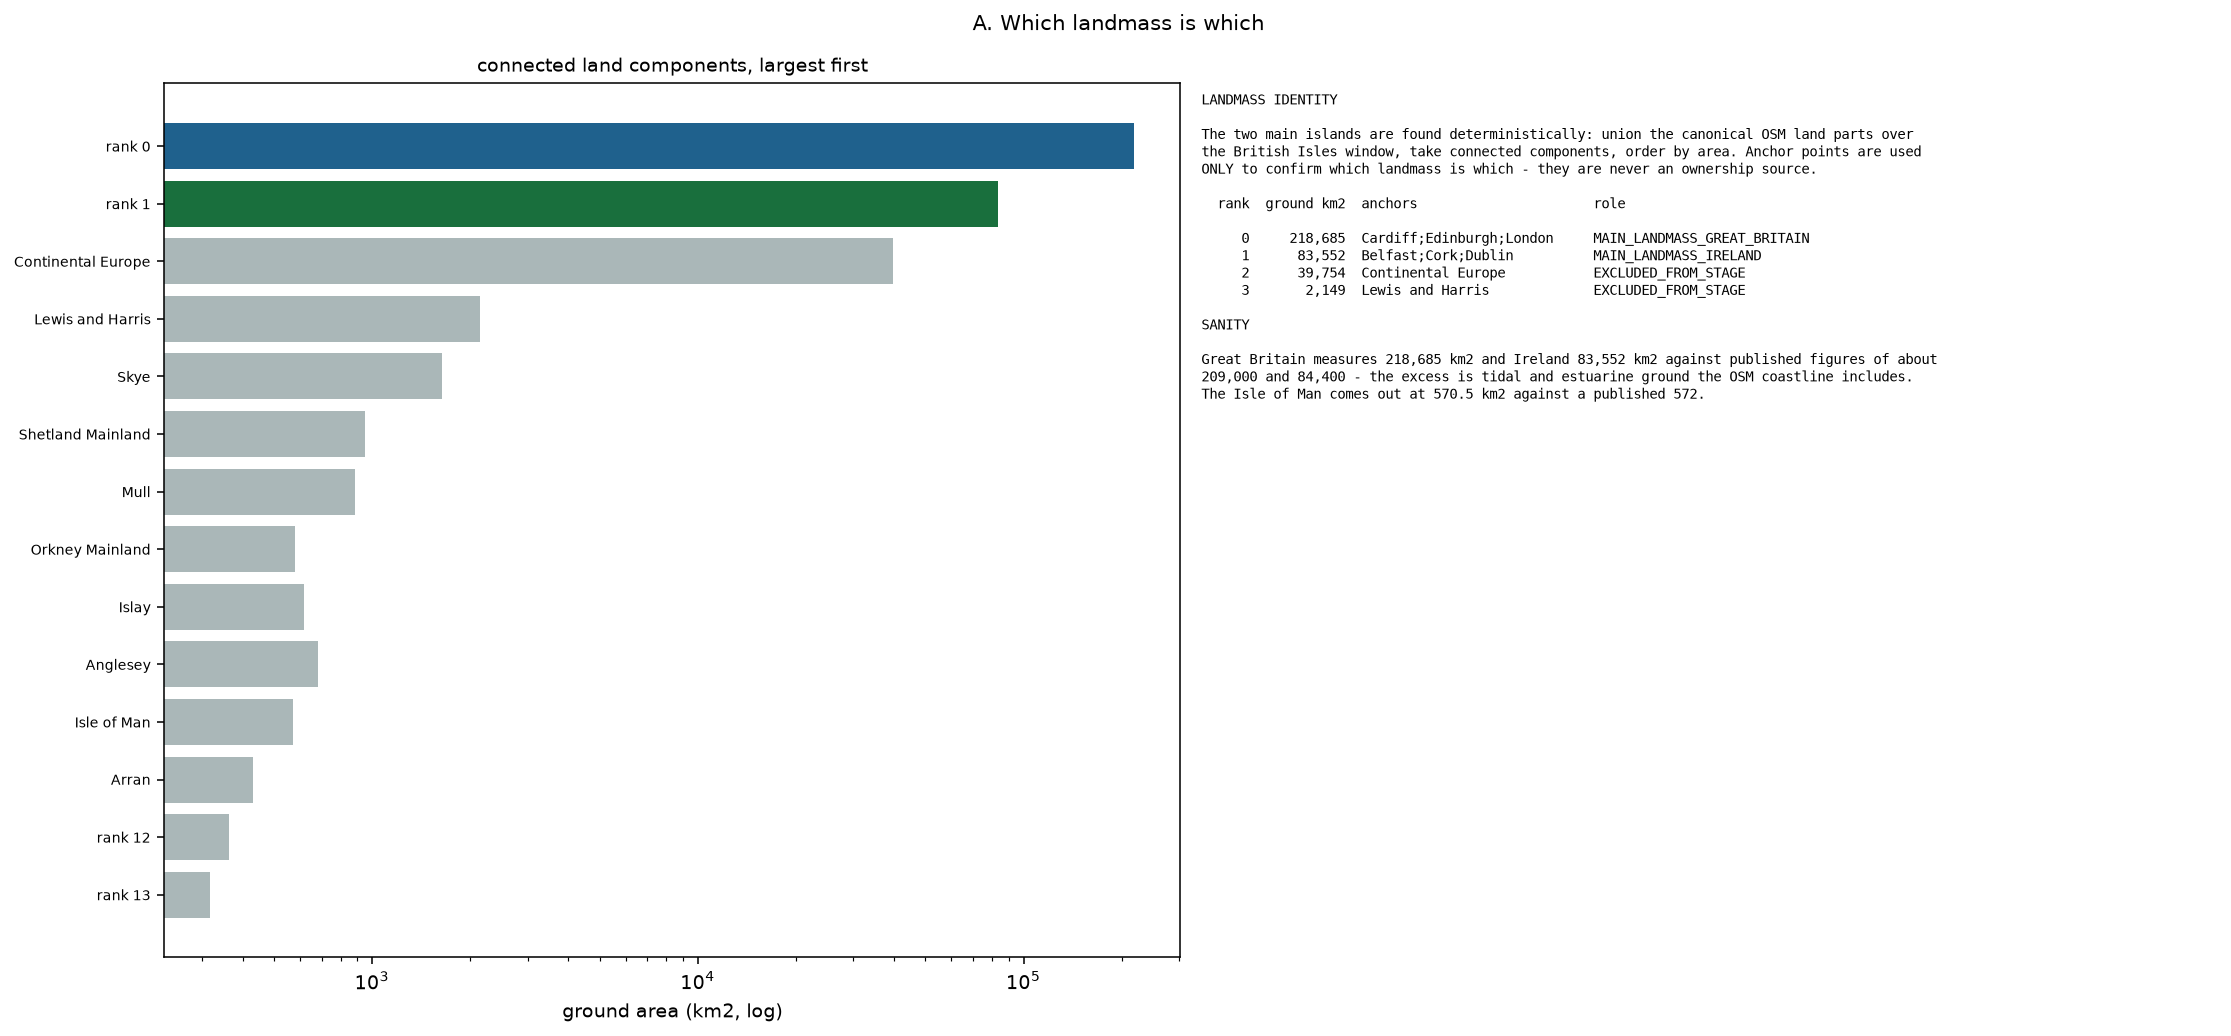

The data file committed next to this chart (first rows):
rank_by_area, part_index, ground_area_km2, projected_area_km2, centroid_lon, centroid_lat, bbox_3857, anchors_contained_gb, anchors_contained_ie, named_identification, is_single_connected_component, stage_role, anchor_role, ownership_source, physical_source
0, 12128, 218685, 632920, -2.573, 54.14, [-693285, 6439126, 196281, 8109845], Cardiff;Edinburgh;London, , , True, MAIN_LANDMASS_GREAT_BRITAIN, IDENTITY_QA_ONLY_NOT_OWNERSHIP_SOURCE, HISTORICAL_EVIDENCE_BUNDLE, OSM coast-authority land polygons via th…
1, 457, 83552, 235069, -7.878, 53.46, [-1166616, 6700842, -604748, 7436543], , Belfast;Cork;Dublin, , True, MAIN_LANDMASS_IRELAND, IDENTITY_QA_ONLY_NOT_OWNERSHIP_SOURCE, HISTORICAL_EVIDENCE_BUNDLE, OSM coast-authority land polygons via th…
2, 20056, 39754, 95034, 1.249, 49.68, [-216936, 6261671, 313136, 6654664], , , Continental Europe, True, EXCLUDED_FROM_STAGE, IDENTITY_QA_ONLY_NOT_OWNERSHIP_SOURCE, HISTORICAL_EVIDENCE_BUNDLE, OSM coast-authority land polygons via th…
3, 9281, 2149, 7688, -6.658, 58.13, [-794314, 7910329, -683019, 8076493], , , Lewis and Harris, True, EXCLUDED_FROM_STAGE, IDENTITY_QA_ONLY_NOT_OWNERSHIP_SOURCE, HISTORICAL_EVIDENCE_BUNDLE, OSM coast-authority land polygons via th…
4, 9664, 1636, 5609, -6.248, 57.36, [-755839, 7763761, -628686, 7906276], , , Skye, True, EXCLUDED_FROM_STAGE, IDENTITY_QA_ONLY_NOT_OWNERSHIP_SOURCE, HISTORICAL_EVIDENCE_BUNDLE, OSM coast-authority land polygons via th…
5, 19522, 953.3, 3869, -1.347, 60.3, [-189704, 8366920, -116774, 8543103], , , Shetland Mainland, True, EXCLUDED_FROM_STAGE, IDENTITY_QA_ONLY_NOT_OWNERSHIP_SOURCE, HISTORICAL_EVIDENCE_BUNDLE, OSM coast-authority land polygons via th…
6, 12117, 884.7, 2888, -6.019, 56.45, [-709885, 7610919, -628473, 7690201], , , Mull, True, EXCLUDED_FROM_STAGE, IDENTITY_QA_ONLY_NOT_OWNERSHIP_SOURCE, HISTORICAL_EVIDENCE_BUNDLE, OSM coast-authority land polygons via th…
7, 18645, 580.6, 2181, -3.098, 58.99, [-374926, 8122167, -300938, 8213954], , , Orkney Mainland, True, EXCLUDED_FROM_STAGE, IDENTITY_QA_ONLY_NOT_OWNERSHIP_SOURCE, HISTORICAL_EVIDENCE_BUNDLE, OSM coast-authority land polygons via th…
8, 9848, 617.6, 1946, -6.245, 55.76, [-726443, 7475073, -670122, 7546101], , , Islay, True, EXCLUDED_FROM_STAGE, IDENTITY_QA_ONLY_NOT_OWNERSHIP_SOURCE, HISTORICAL_EVIDENCE_BUNDLE, OSM coast-authority land polygons via th…
9, 17524, 679.8, 1899, -4.361, 53.29, [-510794, 7006406, -449748, 7062949], , , Anglesey, True, EXCLUDED_FROM_STAGE, IDENTITY_QA_ONLY_NOT_OWNERSHIP_SOURCE, HISTORICAL_EVIDENCE_BUNDLE, OSM coast-authority land polygons via th…
10, 17186, 570.5, 1666, -4.538, 54.23, [-533709, 7180365, -479546, 7249719], , , Isle of Man, True, EXCLUDED_FROM_STAGE, IDENTITY_QA_ONLY_NOT_OWNERSHIP_SOURCE, HISTORICAL_EVIDENCE_BUNDLE, OSM coast-authority land polygons via th…
11, 15550, 429.6, 1341, -5.238, 55.57, [-600793, 7446511, -565388, 7503117], , , Arran, True, EXCLUDED_FROM_STAGE, IDENTITY_QA_ONLY_NOT_OWNERSHIP_SOURCE, HISTORICAL_EVIDENCE_BUNDLE, OSM coast-authority land polygons via th…
12, 12560, 364.8, 1161, -5.913, 55.96, [-678671, 7517045, -633118, 7588281], , , , True, EXCLUDED_FROM_STAGE, IDENTITY_QA_ONLY_NOT_OWNERSHIP_SOURCE, HISTORICAL_EVIDENCE_BUNDLE, OSM coast-authority land polygons via th…
13, 4317, 319.0, 1108, -7.291, 57.6, [-840363, 7862413, -786264, 7912674], , , , True, EXCLUDED_FROM_STAGE, IDENTITY_QA_ONLY_NOT_OWNERSHIP_SOURCE, HISTORICAL_EVIDENCE_BUNDLE, OSM coast-authority land polygons via th…
14, 3622, 306.8, 1045, -7.33, 57.25, [-830250, 7779669, -800587, 7843626], , , , True, EXCLUDED_FROM_STAGE, IDENTITY_QA_ONLY_NOT_OWNERSHIP_SOURCE, HISTORICAL_EVIDENCE_BUNDLE, OSM coast-authority land polygons via th…
15, 19592, 381.6, 948.9, -1.298, 50.67, [-176617, 6546419, -119096, 6580242], , , Isle of Wight, True, EXCLUDED_FROM_STAGE, IDENTITY_QA_ONLY_NOT_OWNERSHIP_SOURCE, HISTORICAL_EVIDENCE_BUNDLE, OSM coast-authority land polygons via th…
16, 20424, 211.6, 875.2, -1.093, 60.61, [-133937, 8508059, -109259, 8564805], , , , True, EXCLUDED_FROM_STAGE, IDENTITY_QA_ONLY_NOT_OWNERSHIP_SOURCE, HISTORICAL_EVIDENCE_BUNDLE, OSM coast-authority land polygons via th…
17, 8487, 146.2, 640.3, -6.82, 61.51, [-778742, 8716135, -742597, 8766460], , , , True, EXCLUDED_FROM_STAGE, IDENTITY_QA_ONLY_NOT_OWNERSHIP_SOURCE, HISTORICAL_EVIDENCE_BUNDLE, OSM coast-authority land polygons via th…
18, 18625, 143.7, 535.4, -3.295, 58.85, [-382479, 8131226, -348417, 8165766], , , , True, EXCLUDED_FROM_STAGE, IDENTITY_QA_ONLY_NOT_OWNERSHIP_SOURCE, HISTORICAL_EVIDENCE_BUNDLE, OSM coast-authority land polygons via th…
19, 20470, 119.8, 500.3, -0.8826, 60.76, [-109582, 8551186, -84475, 8590492], , , , True, EXCLUDED_FROM_STAGE, IDENTITY_QA_ONLY_NOT_OWNERSHIP_SOURCE, HISTORICAL_EVIDENCE_BUNDLE, OSM coast-authority land polygons via th…
20, 412, 148.3, 427.7, -10.04, 53.97, [-1142001, 7146349, -1103657, 7175879], , , , True, EXCLUDED_FROM_STAGE, IDENTITY_QA_ONLY_NOT_OWNERSHIP_SOURCE, HISTORICAL_EVIDENCE_BUNDLE, OSM coast-authority land polygons via th…
21, 16027, 121.3, 383.7, -5.099, 55.83, [-581274, 7503205, -556715, 7543848], , , , True, EXCLUDED_FROM_STAGE, IDENTITY_QA_ONLY_NOT_OWNERSHIP_SOURCE, HISTORICAL_EVIDENCE_BUNDLE, OSM coast-authority land polygons via th…
22, 11097, 107.1, 360.1, -6.335, 57, [-719142, 7746823, -694446, 7772474], , , , True, EXCLUDED_FROM_STAGE, IDENTITY_QA_ONLY_NOT_OWNERSHIP_SOURCE, HISTORICAL_EVIDENCE_BUNDLE, OSM coast-authority land polygons via th…
23, 19116, 120.1, 281.1, -2.133, 49.21, [-250971, 6302482, -223799, 6319457], , , Jersey, True, EXCLUDED_FROM_STAGE, IDENTITY_QA_ONLY_NOT_OWNERSHIP_SOURCE, HISTORICAL_EVIDENCE_BUNDLE, OSM coast-authority land polygons via th…
24, 4138, 77.7, 267.5, -7.311, 57.45, [-825102, 7842064, -801254, 7861781], , , , True, EXCLUDED_FROM_STAGE, IDENTITY_QA_ONLY_NOT_OWNERSHIP_SOURCE, HISTORICAL_EVIDENCE_BUNDLE, OSM coast-authority land polygons via th…
25, 8155, 79.0, 258.7, -6.886, 56.5, [-779129, 7646590, -748438, 7669975], , , , True, EXCLUDED_FROM_STAGE, IDENTITY_QA_ONLY_NOT_OWNERSHIP_SOURCE, HISTORICAL_EVIDENCE_BUNDLE, OSM coast-authority land polygons via th…
26, 9009, 74.3, 244.8, -6.561, 56.63, [-747004, 7671260, -718115, 7697374], , , , True, EXCLUDED_FROM_STAGE, IDENTITY_QA_ONLY_NOT_OWNERSHIP_SOURCE, HISTORICAL_EVIDENCE_BUNDLE, OSM coast-authority land polygons via th…
27, 20552, 89.6, 229.8, 0.8338, 51.4, [80341, 6684240, 105853, 6700888], , , , True, EXCLUDED_FROM_STAGE, IDENTITY_QA_ONLY_NOT_OWNERSHIP_SOURCE, HISTORICAL_EVIDENCE_BUNDLE, OSM coast-authority land polygons via th…
28, 3112, 67.4, 226.4, -7.478, 56.98, [-843047, 7741517, -820998, 7772177], , , , True, EXCLUDED_FROM_STAGE, IDENTITY_QA_ONLY_NOT_OWNERSHIP_SOURCE, HISTORICAL_EVIDENCE_BUNDLE, OSM coast-authority land polygons via th…
29, 11971, 62.4, 214.4, -6.039, 57.4, [-677799, 7827495, -665500, 7864405], , , , True, EXCLUDED_FROM_STAGE, IDENTITY_QA_ONLY_NOT_OWNERSHIP_SOURCE, HISTORICAL_EVIDENCE_BUNDLE, OSM coast-authority land polygons via th…
30, 19088, 49.7, 189.6, -2.566, 59.26, [-300756, 8220335, -266055, 8248273], , , , True, EXCLUDED_FROM_STAGE, IDENTITY_QA_ONLY_NOT_OWNERSHIP_SOURCE, HISTORICAL_EVIDENCE_BUNDLE, OSM coast-authority land polygons via th…
31, 19092, 48.6, 186.0, -2.96, 59.3, [-341919, 8229891, -315757, 8258734], , , , True, EXCLUDED_FROM_STAGE, IDENTITY_QA_ONLY_NOT_OWNERSHIP_SOURCE, HISTORICAL_EVIDENCE_BUNDLE, OSM coast-authority land polygons via th…
32, 19062, 47.2, 178.9, -3.037, 59.16, [-347188, 8207763, -328660, 8223712], , , , True, EXCLUDED_FROM_STAGE, IDENTITY_QA_ONLY_NOT_OWNERSHIP_SOURCE, HISTORICAL_EVIDENCE_BUNDLE, OSM coast-authority land polygons via th…
33, 20417, 40.5, 167.6, -0.8626, 60.6, [-105643, 8525925, -85167, 8542015], , , , True, EXCLUDED_FROM_STAGE, IDENTITY_QA_ONLY_NOT_OWNERSHIP_SOURCE, HISTORICAL_EVIDENCE_BUNDLE, OSM coast-authority land polygons via th…
34, 18790, 63.6, 150.3, -2.58, 49.46, [-297799, 6345665, -278501, 6361687], , , Guernsey, True, EXCLUDED_FROM_STAGE, IDENTITY_QA_ONLY_NOT_OWNERSHIP_SOURCE, HISTORICAL_EVIDENCE_BUNDLE, OSM coast-authority land polygons via th…
35, 11377, 41.0, 131.3, -6.205, 56.08, [-699029, 7564031, -682736, 7585072], , , , True, EXCLUDED_FROM_STAGE, IDENTITY_QA_ONLY_NOT_OWNERSHIP_SOURCE, HISTORICAL_EVIDENCE_BUNDLE, OSM coast-authority land polygons via th…
36, 19049, 33.9, 128.3, -2.609, 59.11, [-299483, 8195762, -281317, 8215523], , , , True, EXCLUDED_FROM_STAGE, IDENTITY_QA_ONLY_NOT_OWNERSHIP_SOURCE, HISTORICAL_EVIDENCE_BUNDLE, OSM coast-authority land polygons via th…
37, 20255, 27.6, 110.8, -1.094, 60.15, [-127809, 8422593, -116339, 8442065], , , , True, EXCLUDED_FROM_STAGE, IDENTITY_QA_ONLY_NOT_OWNERSHIP_SOURCE, HISTORICAL_EVIDENCE_BUNDLE, OSM coast-authority land polygons via th…
38, 19069, 27.7, 105.3, -2.775, 59.19, [-314782, 8210297, -304303, 8234717], , , , True, EXCLUDED_FROM_STAGE, IDENTITY_QA_ONLY_NOT_OWNERSHIP_SOURCE, HISTORICAL_EVIDENCE_BUNDLE, OSM coast-authority land polygons via th…
39, 19041, 27.4, 103.1, -2.86, 59.05, [-326710, 8184199, -311591, 8199272], , , , True, EXCLUDED_FROM_STAGE, IDENTITY_QA_ONLY_NOT_OWNERSHIP_SOURCE, HISTORICAL_EVIDENCE_BUNDLE, OSM coast-authority land polygons via th…
